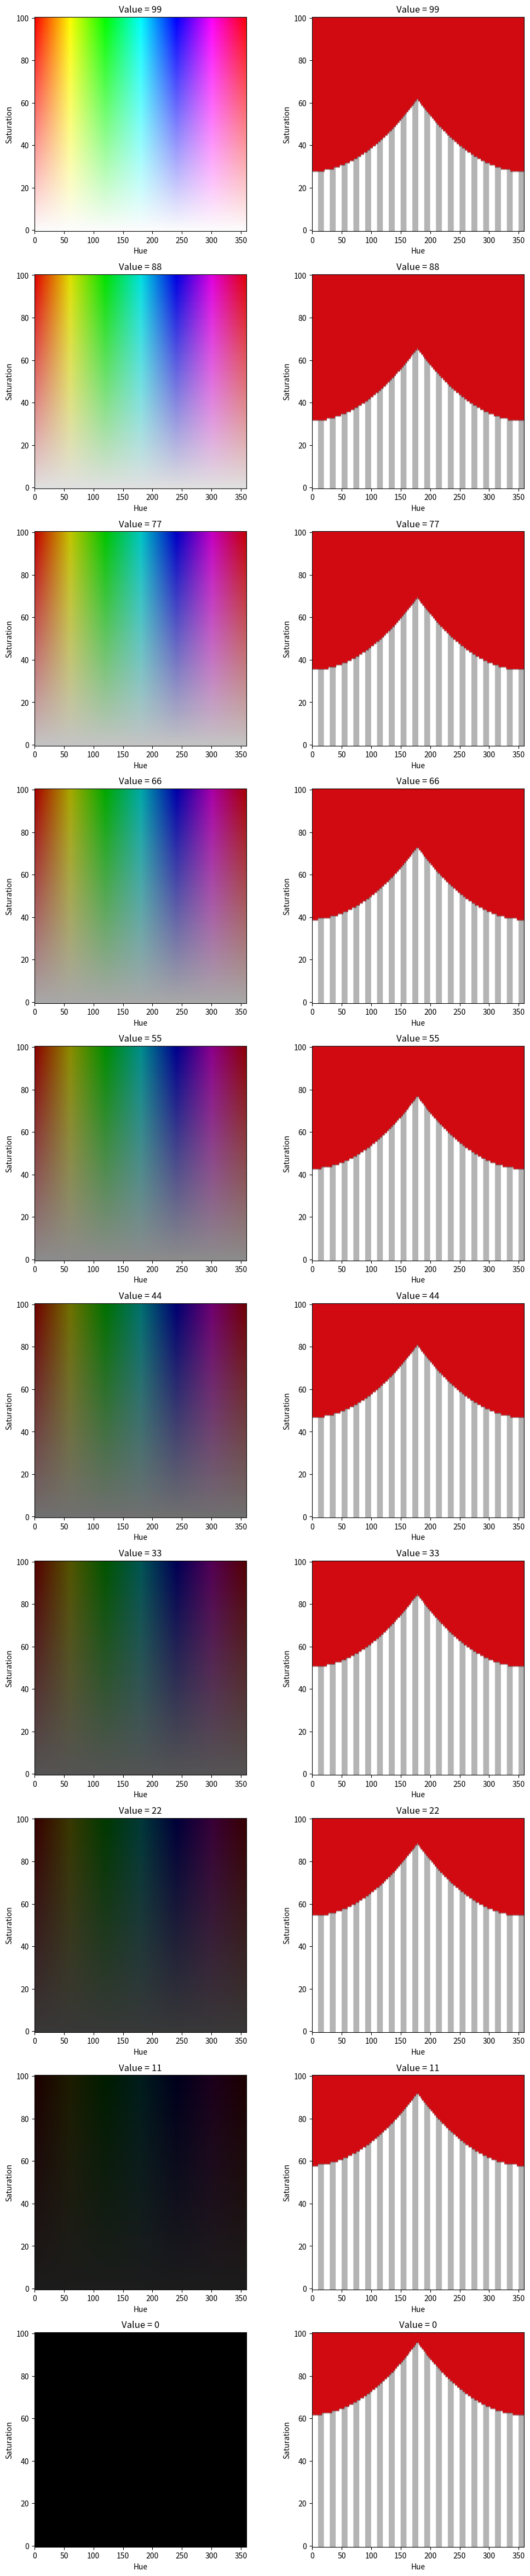

This chart was generated by the following Python code:
# Generic imports and configuration.
%matplotlib inline
from matplotlib.pyplot import imshow, subplots
from numpy import array, zeros, ones
from colorsys import hsv_to_rgb
from random import randint

class Color:
    """Light or surface color."""

    def __init__(self, h, s=100, v=100, name=None):
        self.h = None if h is None else h % 360
        self.s = max(0, min(s, 100))
        self.v = max(0, min(v, 100))
        self.name = name

    def __repr__(self):
        name_str = '' if self.name is None else ", '{}'".format(self.name)

        return "Color({}, {}, {}{})".format(self.h, self.s, self.v, name_str)

    def __eq__(self, other):
        return (isinstance(other, Color) and
                self.h == other.h and self.s == other.s and self.v == other.v)

    def __mul__(self, scale):
        v = max(0, min(self.v * scale, 100))
        return Color(self.h, self.s, int(v), self.name)

    def __rmul__(self, scale):
        return self.__mul__(scale)


# Color.BLACK = Color(None, 0, 15, 'BLACK')
# Color.GRAY = Color(None, 0, 50, 'GRAY')
# Color.WHITE = Color(None, 0, 100, 'WHITE')
# Color.RED = Color(0, 100, 100, 'RED')
# Color.ORANGE = Color(30, 100, 100, 'ORANGE')
# Color.BROWN = Color(30, 100, 30, 'BROWN')
# Color.YELLOW = Color(60, 100, 100, 'YELLOW')
# Color.GREEN = Color(120, 100, 100, 'GREEN')
# Color.CYAN = Color(180, 100, 100, 'CYAN')
# Color.BLUE = Color(240, 100, 100, 'BLUE')
# Color.VIOLET = Color(270, 100, 100, 'VIOLET')
# Color.MAGENTA = Color(300, 100, 100, 'MAGENTA')

# MAKE BRICK COLORS AVAILABLE?


# When measuring also do none in hue/sat?

# Color.GREEN = Color(130, 90, 40, 'GREEN')
Color.RED = Color(358, 95, 82, 'RED')
# Color.ORANGE = Color(1, 97, 93, 'ORANGE')
# Color.BROWN = Color(0, 66, 32, 'BROWN')
# Color.CYAN = Color(99, 93, 60, 'CYAN')
# Color.BLUE = Color(226, 63, 60, 'BLUE')


detectable_colors = []

for key, value in Color.__dict__.items():
    if type(value) == Color:
        detectable_colors.append(value)
detectable_colors.append(None)

# Integer implementation of Python's builtin hsv_to_rgb.
def pybricks_hsv_to_rgb(h, s, v):
    if h is None:
        h = 0
    return [int(c*255) for c in hsv_to_rgb(h/360, s/100, v/100)]

# Highest possible error cost between measured and discrete color.
INT32_MAX = 2147483547

# The currently implemented HSV cost function. This is a simplistic implementation
# to keep the new code working like the old color detection algorithm. The purpose
# of this Jupyter Notebook is to improve this particular function and review the
# result below.

# IDEAS:
   # LET HUE be none below certain value / saturation, leading to none error

def pybricks_hsv_cost(x, c):

    
    if c.h is None or x.h is None:
        hue_error = 0
    else:
        hue_error = c.h - x.h if c.h > x.h else x.h - c.h
        if hue_error > 180:
            hue_error = 360 - hue_error   
        
    saturation_error = abs(c.s - x.s)
    
    value_error = abs(c.v - x.v)
    
    cost = hue_error**2 + 5*saturation_error**2 + 2*value_error**2

    return cost 

# Given a measured color, loop through all colors in color_map to find the best match.
def pybricks_discretize_color(measured):

    # Initially there is no match and the errors are at a maximum.
    match = None
    cost_now = INT32_MAX
    cost_min = INT32_MAX

    # Iterate through candidate colors.
    for compare in detectable_colors:
        
        # For None, give values for comparison with measurement.
        if compare is None:
            compare = Color(None, 0, 0, 'None')

        # Evaluate the cost function for this candidate
        cost_now = pybricks_hsv_cost(measured, compare)

        # Update the minimum detected so far, and the corresponding matching color.
        if cost_now < cost_min:
            cost_min = cost_now
            match = compare

    # If None was the best match, return corresponding object.
    if match is not None and match.name == 'None':
        match = None
        
    return match

pybricks_hsv_cost(Color(120, 100, 100), Color.RED)

# We make several HUE-VALUE plots for several steps of saturation.
VALUE_INCREMENT = 11

# Define hue, saturation and value ranges.
value_range = range(99, -VALUE_INCREMENT, -VALUE_INCREMENT)
hue_range = range(360)
saturation_range = range(0, 101)

# Create the figure and its axes.
figure, axes = subplots(nrows=len(value_range), ncols=2, figsize=(12, 6*len(value_range)), facecolor='white')

# Create empty matrices to hold measured and discretized colors.
image_measured = zeros((101, 360, 3), dtype=int)
image_discrete = zeros((101, 360, 4), dtype=int)

# Create a graph with a few grey lines so that we can see 0-alpha of the overlay.
image_alphadot = ones((101, 360, 3), dtype=int)*255
for i in hue_range:
    if (i//10) % 2:
        for j in saturation_range:
            image_alphadot[j, i] = (180, 180, 180)

# Loop through all discrete value steps that we will visualize.
for value_index, value in enumerate(value_range):

    # Loop through saturation 0--100.
    for saturation in saturation_range:
        # Loop through hues 0--359.
        for hue in hue_range:
            
            # Convert h, s, v for this iteration to RGB for visalization.
            image_measured[saturation][hue][:] = pybricks_hsv_to_rgb(hue, saturation, value)
            # Get the discrete color for this h, s, v.
            discrete = pybricks_discretize_color(Color(hue, saturation, value))
            
            # Display the discrete color.
            if discrete is None:
                # If it's None, don't show anything.
                image_discrete[saturation][hue][:] = 0, 0, 0, 0
            else:
                # Convert discrete h, s, v, to RGB or visualization.
                r, g, b = pybricks_hsv_to_rgb(discrete.h, discrete.s, discrete.v)
                image_discrete[saturation][hue][:] = r, g, b, 255

    # Plot the measured and the discrete colors for the current saturation step.
    axes[value_index][0].imshow(image_measured, aspect=3.6, origin='lower')
    axes[value_index][1].imshow(image_alphadot, aspect=3.6, origin='lower')
    axes[value_index][1].imshow(image_discrete, aspect=3.6, origin='lower')
    for axis in axes[value_index]:
        axis.set_title('Value = {0}'.format(value))
        axis.set_xlabel('Hue')
        axis.set_ylabel('Saturation')





